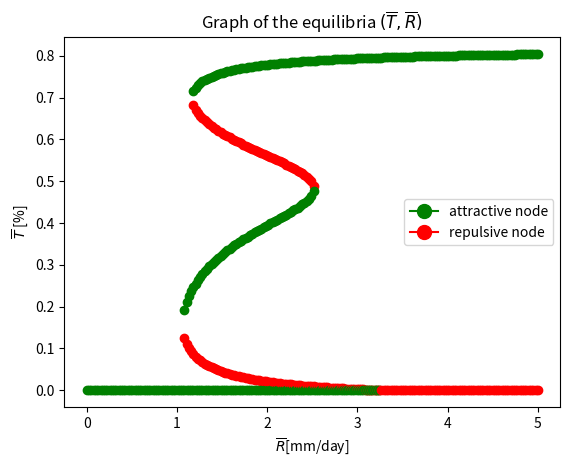

This chart was generated by the following Python code:
import numpy as np
import matplotlib.pyplot as plt
import sympy as sy
from matplotlib.lines import Line2D

# Constants representing the parameters for the model

r_m = 0.3     # Maximum growth rate of tree cover [1/year]
h_R = 0.5     # Half-saturation constant for rainfall effect on growth [mm/day]
m_n = 0.15    # Natural mortality rate of trees [1/year]
h_n = 0.1     # Half-saturation constant for natural mortality
m_f = 0.11    # Mortality rate of trees due to external factors [1/year]
h_f = 0.6     # Half-saturation constant for external mortality factors
p = 7         # Hill coefficient for external mortality response
k = 0.9       # Carrying capacity of tree cover
b = 2         # Baseline tree reproduction rate [mm/day]
r_R = 1       # Rainfall regeneration rate [1/year]


r = lambda x: r_m * x / (h_R + x)

# Jacobian of the system
J = lambda T, R: r(R)*(1 - 2*T/k) - m_n*h_n**2/(T + h_n)**2 - m_f*h_f**p * (T**p - p*T**p + h_f**p) / (T**p + h_f**p)**2

# Polynomial whose roots give the equilibria 
a = lambda x: [-r(x)/k, r(x)*(1-h_n/k), h_n*r(x)-m_n*h_n, 0, 0, 0, 0, -r(x)*h_f**p / k, h_f**p *(r(x) - h_n / k *r(x) - m_f), (r(x)*h_n*h_f**p - m_n*h_n*h_f**p-m_f*h_f**p*h_n),0]

R_init = np.linspace(0, 5, 200)

for r_init in R_init:
    T_eq = np.roots(a(r_init))
    for t_eq in T_eq:
        if (np.isreal(t_eq) and t_eq.real >=0):
            if (J(t_eq, r_init) < 0):
                plt.plot(r_init, t_eq.real, 'go')
            elif (J(t_eq, r_init) > 0):
                plt.plot(r_init, t_eq.real, 'ro')
            else:
                plt.plot(r_init, t_eq.real, 'bo')
                
plt.legend(handles = [Line2D([0], [0], marker='o', color='g', label='attractive node', markerfacecolor='g', markersize=10), Line2D([0],[0], marker='o', color='r', label='repulsive node', markerfacecolor='r', markersize=10)])
plt.xlabel(r'$\overline{R}$[mm/day]')
plt.ylabel(r'$\overline{T}$ [%]')
plt.title(r"Graph of the equilibria $(\overline{T},\overline{R})$")
plt.savefig("Q13.pdf")
plt.show()
